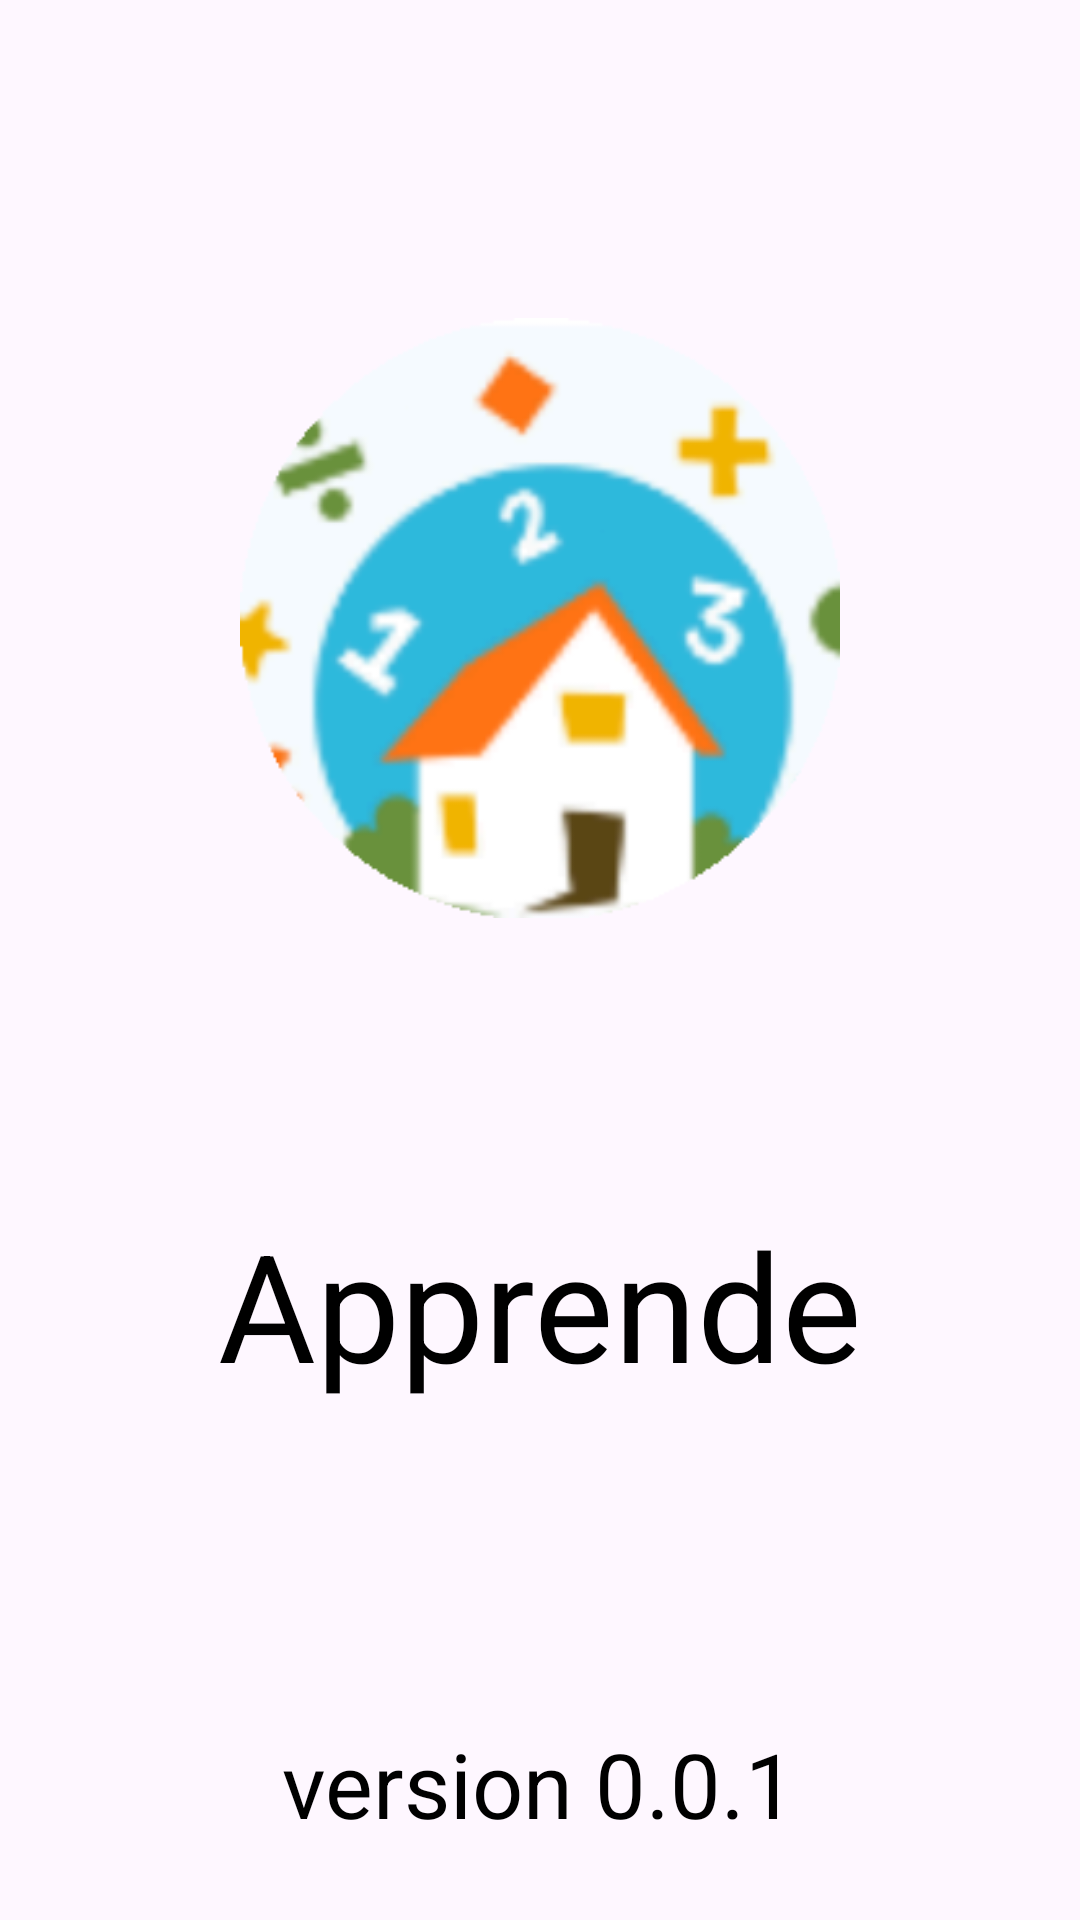

Layout XML and referenced resources for this Android screen:
<!-- AndroidManifest.xml: application theme Theme.Apprende -->
<!-- res/layout/activity_splash.xml -->
<?xml version="1.0" encoding="utf-8"?>
<LinearLayout
    xmlns:android="http://schemas.android.com/apk/res/android"
    xmlns:app="http://schemas.android.com/apk/res-auto"
    xmlns:tools="http://schemas.android.com/tools"
    android:id="@+id/main"
    android:layout_width="match_parent"
    android:layout_height="match_parent"
    tools:context=".Splash"
    android:orientation="vertical">

    
<LinearLayout
    android:layout_width="match_parent"
    android:layout_height="match_parent"
    android:layout_weight="3"></LinearLayout>

    
<LinearLayout
    android:layout_width="match_parent"
    android:layout_height="match_parent"
    android:layout_weight="1"
    android:orientation="vertical">
    
    <LinearLayout
        android:layout_width="match_parent"
        android:layout_height="match_parent"
        android:layout_weight="1">
        <RelativeLayout
            android:layout_width="match_parent"
            android:layout_height="match_parent">
            <ImageView
                android:layout_width="200dp"
                android:layout_height="200dp"
                android:src="@drawable/logo"
                android:layout_centerInParent="true">
            </ImageView>
        </RelativeLayout>
    </LinearLayout>
    
    <LinearLayout
        android:layout_width="match_parent"
        android:layout_height="match_parent"
        android:layout_weight="1">
        <RelativeLayout
            android:layout_width="match_parent"
            android:layout_height="match_parent">
            <TextView
                android:layout_width="wrap_content"
                android:layout_height="wrap_content"
                android:text="Apprende"
                android:textSize="50sp"
                android:layout_centerVertical="true"
                android:layout_centerHorizontal="true"
                android:textColor="@color/black"></TextView>
        </RelativeLayout>
    </LinearLayout>
</LinearLayout>
    
<LinearLayout
    android:layout_width="match_parent"
    android:layout_height="match_parent"
    android:layout_weight="3">
    <RelativeLayout
        android:layout_width="match_parent"
        android:layout_height="match_parent">
        <TextView
            android:layout_width="wrap_content"
            android:layout_height="wrap_content"
            android:text="version 0.0.1"
            android:textSize="30sp"
            android:layout_centerVertical="true"
            android:layout_centerHorizontal="true"
            android:textColor="@color/black"></TextView>
    </RelativeLayout>
</LinearLayout>
</LinearLayout>
<!-- resources referenced by this layout -->
<resources>
  <color name="black">#FF000000</color>
  <!-- drawable logo: png bitmap (drawable, 27581 bytes) -->
  <style name="Theme.Apprende" parent="Base.Theme.Apprende" />
  <style name="Base.Theme.Apprende" parent="Theme.Material3.DayNight.NoActionBar">
          
          
      </style>
</resources>
